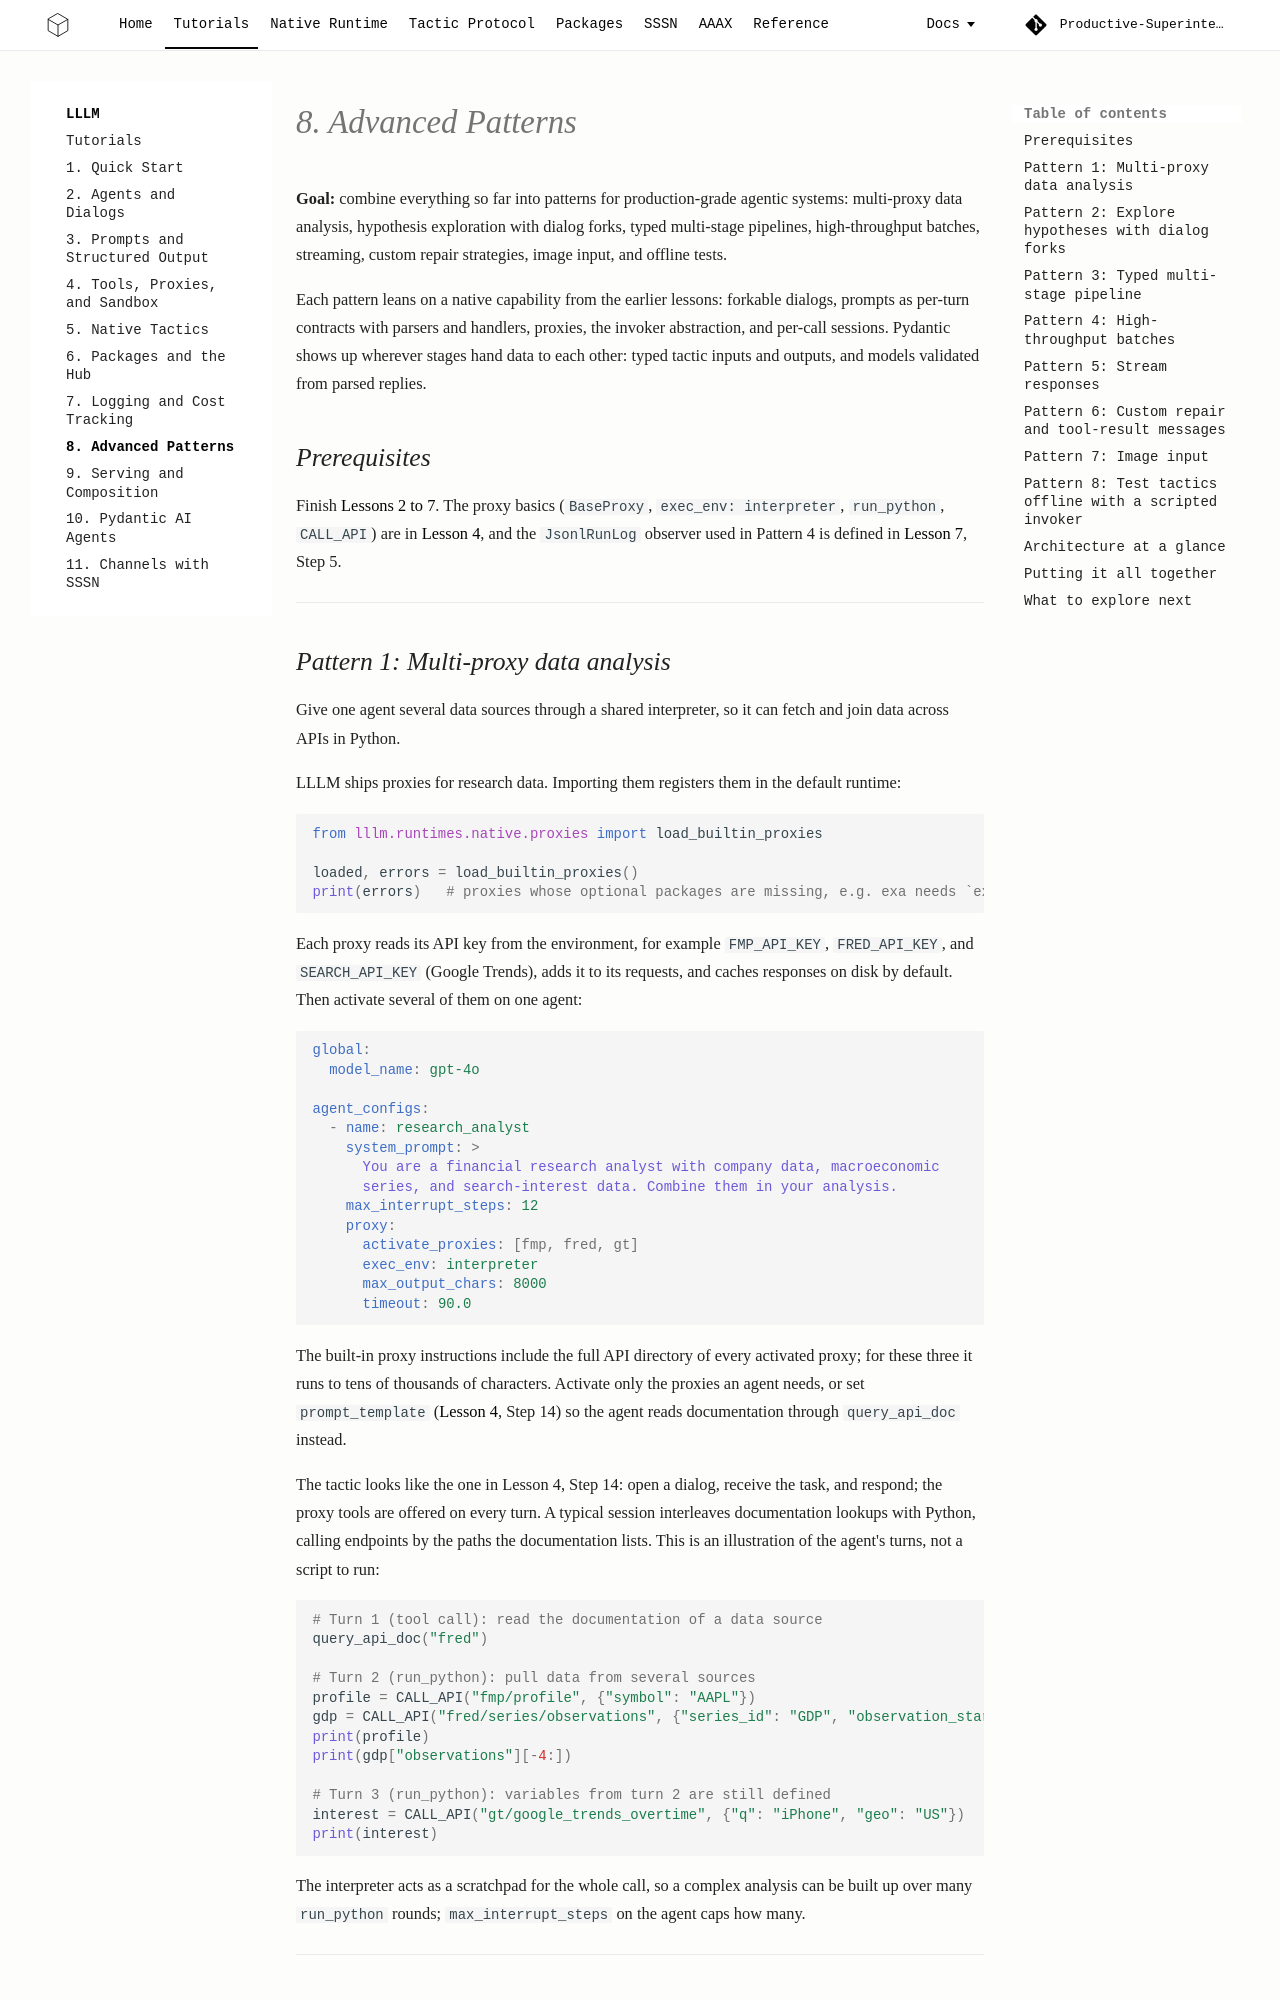

repository: Productive-Superintelligence/lllm · page: tutorials/08-advanced-patterns/index.html · generator: mkdocs

# 8. Advanced Patterns

**Goal:** combine everything so far into patterns for production-grade agentic
systems: multi-proxy data analysis, hypothesis exploration with dialog forks,
typed multi-stage pipelines, high-throughput batches, streaming, custom repair
strategies, image input, and offline tests.

Each pattern leans on a native capability from the earlier lessons: forkable
dialogs, prompts as per-turn contracts with parsers and handlers, proxies, the
invoker abstraction, and per-call sessions. Pydantic shows up wherever stages
hand data to each other: typed tactic inputs and outputs, and models validated
from parsed replies.

## Prerequisites

Finish [Lessons 2 to 7](02-agents-and-dialogs.md). The proxy basics
(`BaseProxy`, `exec_env: interpreter`, `run_python`, `CALL_API`) are in
[Lesson 4](04-tools.md), and the `JsonlRunLog` observer used in Pattern 4 is
defined in [Lesson 7](07-logging.md), Step 5.

---

## Pattern 1: Multi-proxy data analysis

Give one agent several data sources through a shared interpreter, so it can
fetch and join data across APIs in Python.

LLLM ships proxies for research data. Importing them registers them in the
default runtime:

```python
from lllm.runtimes.native.proxies import load_builtin_proxies

loaded, errors = load_builtin_proxies()
print(errors)   # proxies whose optional packages are missing, e.g. exa needs `exa_py`
```

Each proxy reads its API key from the environment, for example `FMP_API_KEY`,
`FRED_API_KEY`, and `SEARCH_API_KEY` (Google Trends), adds it to its requests,
and caches responses on disk by default. Then activate several of them on one
agent:

```yaml
global:
  model_name: gpt-4o

agent_configs:
  - name: research_analyst
    system_prompt: >
      You are a financial research analyst with company data, macroeconomic
      series, and search-interest data. Combine them in your analysis.
    max_interrupt_steps: 12
    proxy:
      activate_proxies: [fmp, fred, gt]
      exec_env: interpreter
      max_output_chars: 8000
      timeout: 90.0
```

The built-in proxy instructions include the full API directory of every
activated proxy; for these three it runs to tens of thousands of characters.
Activate only the proxies an agent needs, or set `prompt_template`
([Lesson 4](04-tools.md), Step 14) so the agent reads documentation through
`query_api_doc` instead.

The tactic looks like the one in Lesson 4, Step 14: open a dialog, receive the
task, and respond; the proxy tools are offered on every turn. A typical session
interleaves documentation lookups with Python, calling endpoints by the paths
the documentation lists. This is an illustration of the agent's turns, not a
script to run:

```python
# Turn 1 (tool call): read the documentation of a data source
query_api_doc("fred")

# Turn 2 (run_python): pull data from several sources
profile = CALL_API("fmp/profile", {"symbol": "AAPL"})
gdp = CALL_API("fred/series/observations", {"series_id": "GDP", "observation_start": "2015-01-01"})
print(profile)
print(gdp["observations"][-4:])

# Turn 3 (run_python): variables from turn 2 are still defined
interest = CALL_API("gt/google_trends_overtime", {"q": "iPhone", "geo": "US"})
print(interest)
```

The interpreter acts as a scratchpad for the whole call, so a complex analysis
can be built up over many `run_python` rounds; `max_interrupt_steps` on the
agent caps how many.

---
